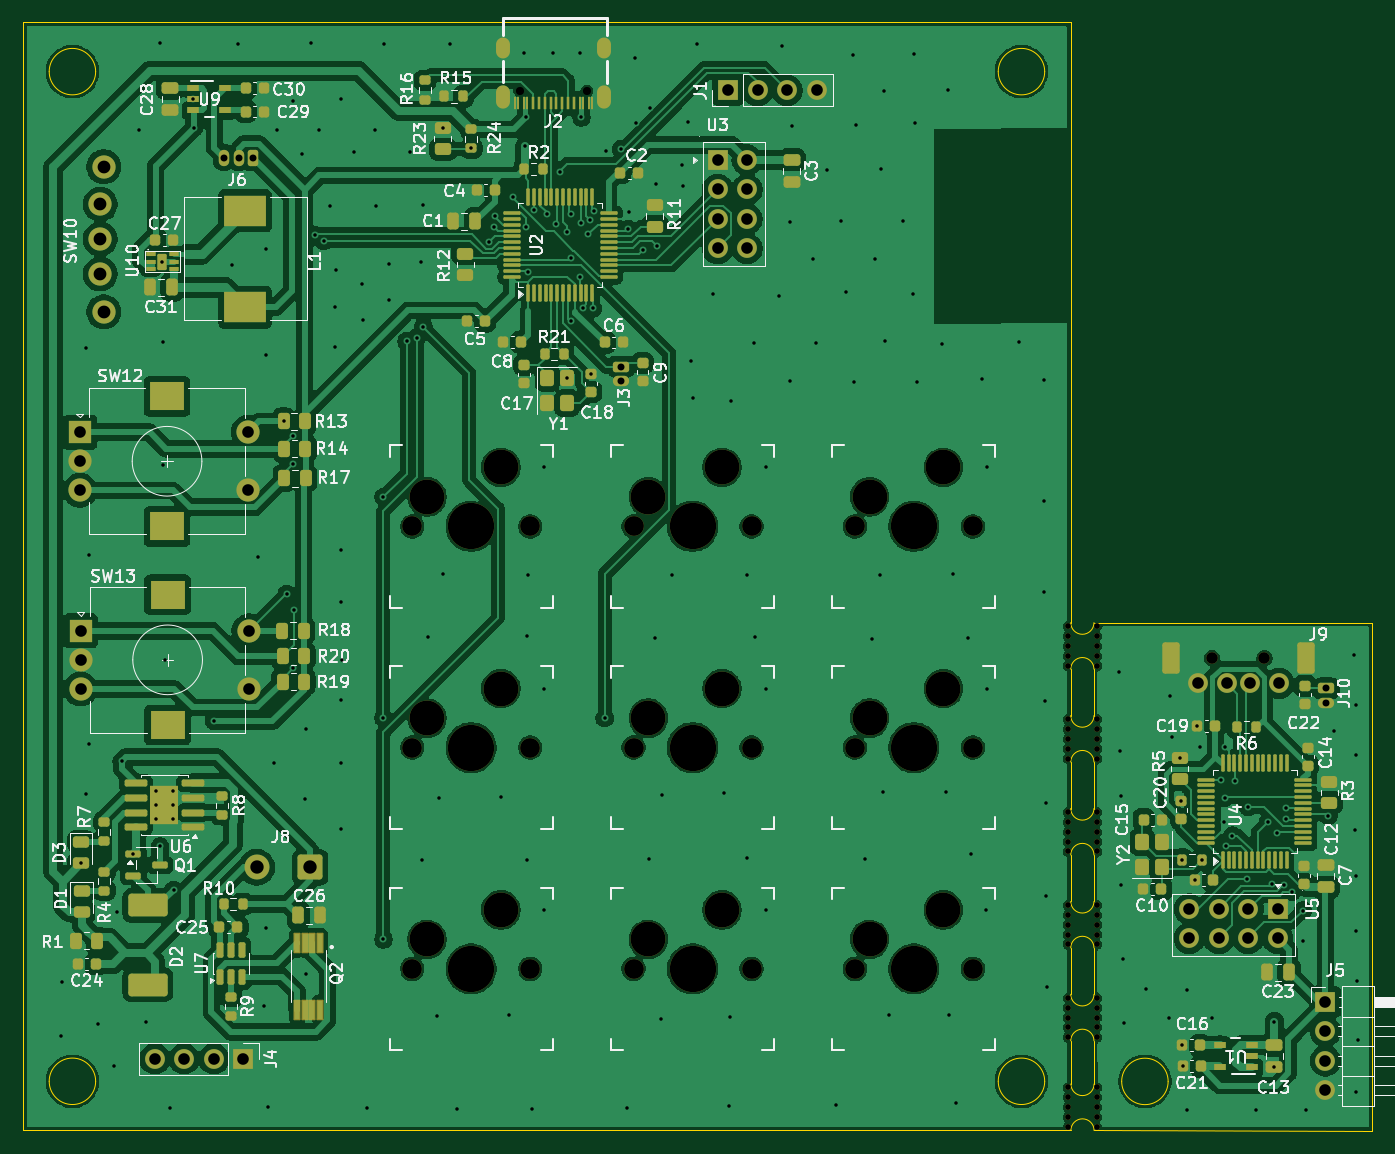
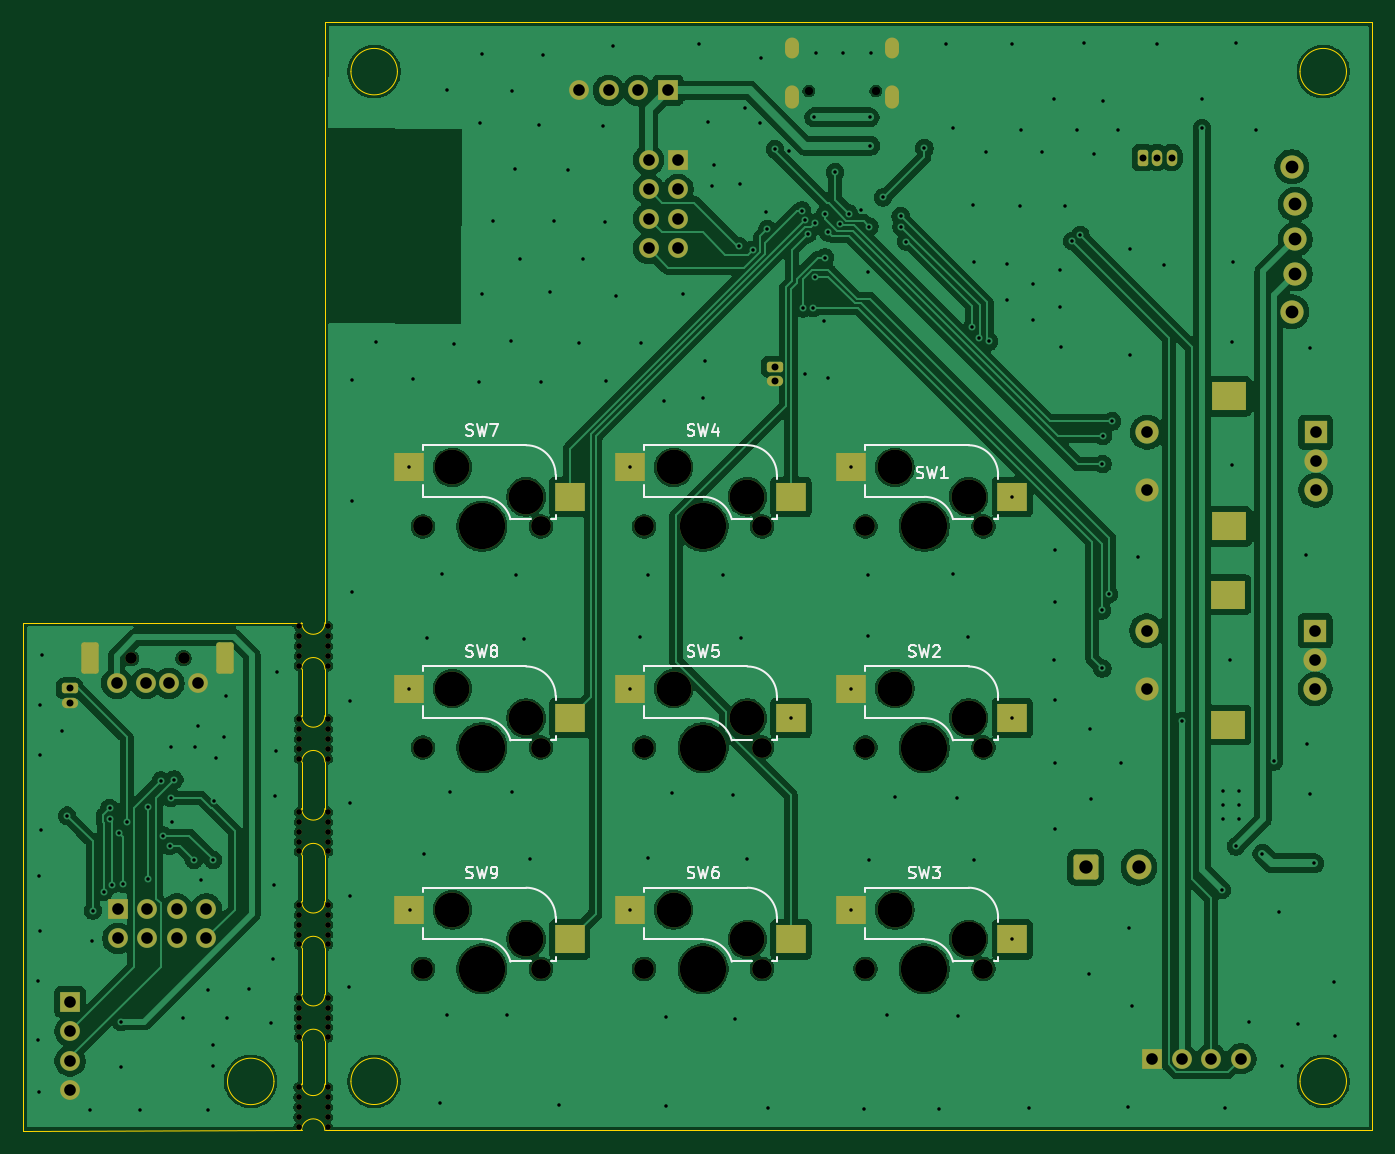
Circuit board: 11 layer files. Board 116.2 x 95.4 mm.
- bottom_copper: macropad-B_Cu.gbr (254925 bytes)
- bottom_mask: macropad-B_Mask.gbr (7760 bytes)
- paste: macropad-B_Paste.gbr (1113 bytes)
- bottom_silk: macropad-B_Silkscreen.gbr (22116 bytes)
- outline: macropad-Edge_Cuts.gbr (3137 bytes)
- top_copper: macropad-F_Cu.gbr (365051 bytes)
- top_mask: macropad-F_Mask.gbr (18944 bytes)
- paste: macropad-F_Paste.gbr (27171 bytes)
- top_silk: macropad-F_Silkscreen.gbr (137009 bytes)
- drill: macropad-NPTH.drl (2436 bytes)
- drill: macropad-PTH.drl (6300 bytes)

=== bottom_copper: macropad-B_Cu.gbr (254925 bytes, source omitted) ===
=== bottom_mask: macropad-B_Mask.gbr (7760 bytes, source omitted) ===
=== paste: macropad-B_Paste.gbr ===
%TF.GenerationSoftware,KiCad,Pcbnew,9.0.8-1.fc43*%
%TF.CreationDate,2026-04-06T14:28:34+05:30*%
%TF.ProjectId,macropad,6d616372-6f70-4616-942e-6b696361645f,rev?*%
%TF.SameCoordinates,Original*%
%TF.FileFunction,Paste,Bot*%
%TF.FilePolarity,Positive*%
%FSLAX46Y46*%
G04 Gerber Fmt 4.6, Leading zero omitted, Abs format (unit mm)*
G04 Created by KiCad (PCBNEW 9.0.8-1.fc43) date 2026-04-06 14:28:34*
%MOMM*%
%LPD*%
G01*
G04 APERTURE LIST*
%ADD10R,2.550000X2.500000*%
G04 APERTURE END LIST*
D10*
%TO.C,SW2*%
X95254320Y-99425444D03*
X81404320Y-101965444D03*
%TD*%
%TO.C,SW7*%
X133354320Y-80375444D03*
X119504320Y-82915444D03*
%TD*%
%TO.C,SW6*%
X114304320Y-118475444D03*
X100454320Y-121015444D03*
%TD*%
%TO.C,SW3*%
X95254320Y-118475444D03*
X81404320Y-121015444D03*
%TD*%
%TO.C,SW9*%
X133354320Y-118475444D03*
X119504320Y-121015444D03*
%TD*%
%TO.C,SW5*%
X114304320Y-99425444D03*
X100454320Y-101965444D03*
%TD*%
%TO.C,SW1*%
X95254320Y-80375444D03*
X81404320Y-82915444D03*
%TD*%
%TO.C,SW4*%
X114304320Y-80375444D03*
X100454320Y-82915444D03*
%TD*%
%TO.C,SW8*%
X133354320Y-99425444D03*
X119504320Y-101965444D03*
%TD*%
M02*

=== bottom_silk: macropad-B_Silkscreen.gbr (22116 bytes, source omitted) ===
=== outline: macropad-Edge_Cuts.gbr ===
%TF.GenerationSoftware,KiCad,Pcbnew,9.0.8-1.fc43*%
%TF.CreationDate,2026-04-06T14:28:34+05:30*%
%TF.ProjectId,macropad,6d616372-6f70-4616-942e-6b696361645f,rev?*%
%TF.SameCoordinates,Original*%
%TF.FileFunction,Profile,NP*%
%FSLAX46Y46*%
G04 Gerber Fmt 4.6, Leading zero omitted, Abs format (unit mm)*
G04 Created by KiCad (PCBNEW 9.0.8-1.fc43) date 2026-04-06 14:28:34*
%MOMM*%
%LPD*%
G01*
G04 APERTURE LIST*
%TA.AperFunction,Profile*%
%ADD10C,0.050000*%
%TD*%
%TA.AperFunction,Profile*%
%ADD11C,0.100000*%
%TD*%
G04 APERTURE END LIST*
D10*
X50380000Y-42060000D02*
X140570000Y-42060000D01*
X50380000Y-137470000D02*
X50380000Y-42060000D01*
X50380000Y-137470000D02*
X140590000Y-137470000D01*
X56622641Y-46302641D02*
G75*
G02*
X52622641Y-46302641I-2000000J0D01*
G01*
X52622641Y-46302641D02*
G75*
G02*
X56622641Y-46302641I2000000J0D01*
G01*
X56622641Y-133237359D02*
G75*
G02*
X52622641Y-133237359I-2000000J0D01*
G01*
X52622641Y-133237359D02*
G75*
G02*
X56622641Y-133237359I2000000J0D01*
G01*
X138337359Y-46302641D02*
G75*
G02*
X134337359Y-46302641I-2000000J0D01*
G01*
X134337359Y-46302641D02*
G75*
G02*
X138337359Y-46302641I2000000J0D01*
G01*
X138337359Y-133237359D02*
G75*
G02*
X134337359Y-133237359I-2000000J0D01*
G01*
X134337359Y-133237359D02*
G75*
G02*
X138337359Y-133237359I2000000J0D01*
G01*
X140570000Y-42060000D02*
X140580000Y-93750000D01*
X140580000Y-97750000D02*
X140580000Y-101750000D01*
X140580000Y-105750000D02*
X140580000Y-109750000D01*
X140580000Y-113750000D02*
X140580000Y-117750000D01*
X140580000Y-121750000D02*
X140580000Y-125750000D01*
X140580000Y-129750000D02*
X140590000Y-133470000D01*
X142580000Y-93750000D02*
X166540000Y-93750000D01*
X142580000Y-97750000D02*
X142580000Y-101750000D01*
X142580000Y-105750000D02*
X142580000Y-109750000D01*
X142580000Y-113750000D02*
X142580000Y-117750000D01*
X142580000Y-121750000D02*
X142580000Y-125750000D01*
X142580000Y-129750000D02*
X142590000Y-133470000D01*
X142590000Y-137470000D02*
X166550000Y-137490000D01*
X148965617Y-133247359D02*
G75*
G02*
X144965617Y-133247359I-2000000J0D01*
G01*
X144965617Y-133247359D02*
G75*
G02*
X148965617Y-133247359I2000000J0D01*
G01*
X166540000Y-93750000D02*
X166550000Y-137490000D01*
D11*
%TO.C,REF\u002A\u002A*%
X140590000Y-137470000D02*
G75*
G02*
X142590000Y-137470000I1000000J0D01*
G01*
X142590000Y-133470000D02*
G75*
G02*
X140590000Y-133470000I-1000000J0D01*
G01*
X140580000Y-97750000D02*
G75*
G02*
X142580000Y-97750000I1000000J0D01*
G01*
X142580000Y-93750000D02*
G75*
G02*
X140580000Y-93750000I-1000000J0D01*
G01*
X140580000Y-129750000D02*
G75*
G02*
X142580000Y-129750000I1000000J0D01*
G01*
X142580000Y-125750000D02*
G75*
G02*
X140580000Y-125750000I-1000000J0D01*
G01*
X140580000Y-113750000D02*
G75*
G02*
X142580000Y-113750000I1000000J0D01*
G01*
X142580000Y-109750000D02*
G75*
G02*
X140580000Y-109750000I-1000000J0D01*
G01*
X140580000Y-105750000D02*
G75*
G02*
X142580000Y-105750000I1000000J0D01*
G01*
X142580000Y-101750000D02*
G75*
G02*
X140580000Y-101750000I-1000000J0D01*
G01*
X140580000Y-121750000D02*
G75*
G02*
X142580000Y-121750000I1000000J0D01*
G01*
X142580000Y-117750000D02*
G75*
G02*
X140580000Y-117750000I-1000000J0D01*
G01*
%TD*%
M02*

=== top_copper: macropad-F_Cu.gbr (365051 bytes, source omitted) ===
=== top_mask: macropad-F_Mask.gbr (18944 bytes, source omitted) ===
=== paste: macropad-F_Paste.gbr (27171 bytes, source omitted) ===
=== top_silk: macropad-F_Silkscreen.gbr (137009 bytes, source omitted) ===
=== drill: macropad-NPTH.drl ===
M48
; DRILL file {KiCad 9.0.8-1.fc43} date 2026-04-06T14:28:54+0530
; FORMAT={-:-/ absolute / metric / decimal}
; #@! TF.CreationDate,2026-04-06T14:28:54+05:30
; #@! TF.GenerationSoftware,Kicad,Pcbnew,9.0.8-1.fc43
; #@! TF.FileFunction,NonPlated,1,2,NPTH
FMAT,2
METRIC
; #@! TA.AperFunction,NonPlated,NPTH,ComponentDrill
T1C0.500
; #@! TA.AperFunction,NonPlated,NPTH,ComponentDrill
T2C0.700
; #@! TA.AperFunction,NonPlated,NPTH,ComponentDrill
T3C1.000
; #@! TA.AperFunction,NonPlated,NPTH,ComponentDrill
T4C1.702
; #@! TA.AperFunction,NonPlated,NPTH,ComponentDrill
T5C3.000
; #@! TA.AperFunction,NonPlated,NPTH,ComponentDrill
T6C3.988
%
G90
G05
T1
X140.33Y-94.05
X140.33Y-94.9
X140.33Y-95.75
X140.33Y-96.6
X140.33Y-97.45
X140.33Y-102.05
X140.33Y-102.9
X140.33Y-103.75
X140.33Y-104.6
X140.33Y-105.45
X140.33Y-110.05
X140.33Y-110.9
X140.33Y-111.75
X140.33Y-112.6
X140.33Y-113.45
X140.33Y-118.05
X140.33Y-118.9
X140.33Y-119.75
X140.33Y-120.6
X140.33Y-121.45
X140.33Y-126.05
X140.33Y-126.9
X140.33Y-127.75
X140.33Y-128.6
X140.33Y-129.45
X140.34Y-133.77
X140.34Y-134.62
X140.34Y-135.47
X140.34Y-136.32
X140.34Y-137.17
X142.83Y-94.05
X142.83Y-94.9
X142.83Y-95.75
X142.83Y-96.6
X142.83Y-97.45
X142.83Y-102.05
X142.83Y-102.9
X142.83Y-103.75
X142.83Y-104.6
X142.83Y-105.45
X142.83Y-110.05
X142.83Y-110.9
X142.83Y-111.75
X142.83Y-112.6
X142.83Y-113.45
X142.83Y-118.05
X142.83Y-118.9
X142.83Y-119.75
X142.83Y-120.6
X142.83Y-121.45
X142.83Y-126.05
X142.83Y-126.9
X142.83Y-127.75
X142.83Y-128.6
X142.83Y-129.45
X142.84Y-133.77
X142.84Y-134.62
X142.84Y-135.47
X142.84Y-136.32
X142.84Y-137.17
T2
X93.15Y-47.97
X98.93Y-47.97
T3
X152.753Y-96.815
X157.253Y-96.815
T4
X83.884Y-85.455
X83.884Y-104.505
X83.884Y-123.555
X94.044Y-85.455
X94.044Y-104.505
X94.044Y-123.555
X102.934Y-85.455
X102.934Y-104.505
X102.934Y-123.555
X113.094Y-85.455
X113.094Y-104.505
X113.094Y-123.555
X121.984Y-85.455
X121.984Y-104.505
X121.984Y-123.555
X132.144Y-85.455
X132.144Y-104.505
X132.144Y-123.555
T5
X85.154Y-82.915
X85.154Y-101.965
X85.154Y-121.015
X91.504Y-80.375
X91.504Y-99.425
X91.504Y-118.475
X104.204Y-82.915
X104.204Y-101.965
X104.204Y-121.015
X110.554Y-80.375
X110.554Y-99.425
X110.554Y-118.475
X123.254Y-82.915
X123.254Y-101.965
X123.254Y-121.015
X129.604Y-80.375
X129.604Y-99.425
X129.604Y-118.475
T6
X88.964Y-85.455
X88.964Y-104.505
X88.964Y-123.555
X108.014Y-85.455
X108.014Y-104.505
X108.014Y-123.555
X127.064Y-85.455
X127.064Y-104.505
X127.064Y-123.555
M30

=== drill: macropad-PTH.drl (6300 bytes, source omitted) ===
